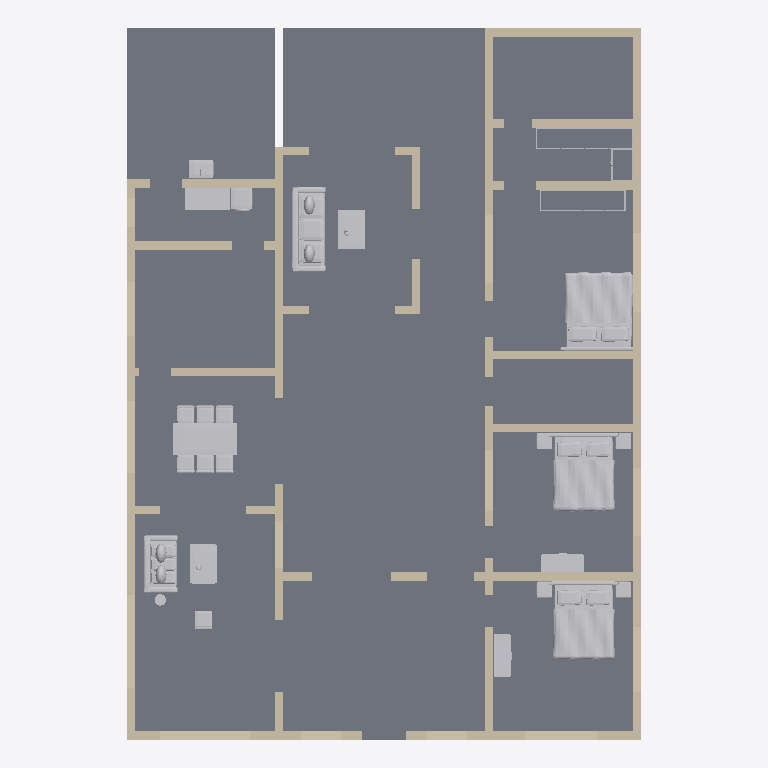
Plan cut of the same IFC building model at storey 'Ground floor' (level 0.00 m, cut at 1.40 m), seen from above with north up, elements coloured by IFC class: 52 walls (beige), 17 other elements (light grey), 1 slab (grey). Cut surfaces are drawn darker.
Extent 14.3 m × 19.8 m × 3.5 m (x, y, z). Storeys (1): Ground floor at 0.00 m. Elements (71): 52 IfcWall, 17 IfcFurnishingElement, 2 IfcSlab.

HEADER;
FILE_DESCRIPTION(('ViewDefinition [DesignTransferView]','PRELIMINARY - ENGINEER TO REVIEW'),'2;1');
FILE_NAME('FloorForge.ifc','2026-09-06T00:00:00',('FloorForge'),('FloorForge'),'FloorForge 0.2','FloorForge','');
FILE_SCHEMA(('IFC4'));
ENDSEC;
DATA;
#12=IFCPROJECT('2a2_X_ZHvSyuOfiZys31j4',$,'The Aangan House','PRELIMINARY - ENGINEER TO REVIEW - NOT FOR CONSTRUCTION',$,$,$,(#6),#11);
#13=IFCSITE('0IND1MtDfK1AbQ2nKV0Yfj',$,'Unsurveyed plot',$,$,#3,$,$,.ELEMENT.,$,$,$,$,$);
#14=IFCBUILDING('3d_qio$hPPbRLetmFAJFuc',$,'Preliminary house',$,$,#3,$,$,.ELEMENT.,$,$,$);
#20=IFCBUILDINGSTOREY('0HSym5oLvSJeN0iAUrC7hc',$,'Ground floor',$,$,#19,$,$,.ELEMENT.,0.0);
#1667=IFCSLAB('1v9wu8f99G2AwTaXePbR7m',$,'Floor slab / thickness assumption',$,$,#19,#1666,'SL-0',.FLOOR.);
#2131=IFCFURNISHINGELEMENT('2fmuWvHAfNGP$NiK359PLt',$,'Bed','Authored furniture assembly',$,#19,#2130,'a-master/bed');
#2201=IFCFURNISHINGELEMENT('0tbrAKKJjSM8yNRqZTf7vp',$,'Bed','Authored furniture assembly',$,#19,#2200,'a-study/bed');
#1780=IFCFURNISHINGELEMENT('3Zs0KNt$TLcQOwXKrwpCKt',$,'Bed','Authored furniture assembly',$,#19,#1779,'a-bed2/bed');
#1926=IFCFURNISHINGELEMENT('2A79iFZWTTqfSxLoMrRb3G',$,'Dining Set','Authored furniture assembly',$,#19,#1925,'a-dining/dining-set');
#2009=IFCFURNISHINGELEMENT('3e20ryYe9KmvazK_2b911s',$,'Sofa','Authored furniture assembly',$,#19,#2008,'a-family/sofa');
#2055=IFCFURNISHINGELEMENT('0fj9iJ9czGYg23qAmzraVM',$,'Sofa','Authored furniture assembly',$,#19,#2054,'a-living/sofa');
#37=IFCWALL('2Jn9DgKEnLOOGUSQtc2Jv6',$,'wall-f1275dc19c40ba275a','Nominal wall; structural role unverified',$,#19,#36,'wall-f1275dc19c40ba275a',.NOTDEFINED.);
#213=IFCWALL('1ZgmpBcRDJCOKh5jA_rh5r',$,'wall-81026b218b591c2792','Nominal wall; structural role unverified',$,#19,#212,'wall-81026b218b591c2792',.NOTDEFINED.);
#2241=IFCFURNISHINGELEMENT('2JLR5wl5vJYOwB$AC1NyXP',$,'Laundry','Authored furniture assembly',$,#19,#2240,'a-utility/laundry');
#53=IFCWALL('1T8Klad$HMUgj_YB3NmkhC',$,'wall-b6d655ada2a8c7ce94','Nominal wall; structural role unverified',$,#19,#52,'wall-b6d655ada2a8c7ce94',.NOTDEFINED.);
#549=IFCWALL('3PP78wsQzPRubDTHBt2ueM',$,'wall-2e1013db464b9778b7','Nominal wall; structural role unverified',$,#19,#548,'wall-2e1013db464b9778b7',.NOTDEFINED.);
#597=IFCWALL('1hPuCmu8vMu9BDYlQUdId4',$,'wall-688b3cd047ea8cd8b8','Nominal wall; structural role unverified',$,#19,#596,'wall-688b3cd047ea8cd8b8',.NOTDEFINED.);
#757=IFCWALL('06LTpZh8jOawPu3vpMEkKW',$,'wall-cc06c0b826a4a03913','Nominal wall; structural role unverified',$,#19,#756,'wall-cc06c0b826a4a03913',.NOTDEFINED.);
#821=IFCWALL('05uwgb9DzK4R88qyAGWcHU',$,'wall-6210e158ddb25c219a','Nominal wall; structural role unverified',$,#19,#820,'wall-6210e158ddb25c219a',.NOTDEFINED.);
#773=IFCWALL('1KReXgwqnI0f_DRMKlrbHH',$,'wall-214eb682cd6ab0a6bf','Nominal wall; structural role unverified',$,#19,#772,'wall-214eb682cd6ab0a6bf',.NOTDEFINED.);
#629=IFCWALL('2R6e0Idl1TfREQHaV7cV1b',$,'wall-06a54c40b73569623b','Nominal wall; structural role unverified',$,#19,#628,'wall-06a54c40b73569623b',.NOTDEFINED.);
#661=IFCWALL('1Qa$sLdl5NhQQnJLrSs6ka',$,'wall-170158fcdf4edbf4d0','Nominal wall; structural role unverified',$,#19,#660,'wall-170158fcdf4edbf4d0',.NOTDEFINED.);
#69=IFCWALL('2gomVUKVfLvwjHo1Hcr_fR',$,'wall-cf2d0136dbc0ca299a','Nominal wall; structural role unverified',$,#19,#68,'wall-cf2d0136dbc0ca299a',.NOTDEFINED.);
#789=IFCWALL('2tN$SY9fnHCgXd_0H8JfxN',$,'wall-e8289d4eeddc503cb0','Nominal wall; structural role unverified',$,#19,#788,'wall-e8289d4eeddc503cb0',.NOTDEFINED.);
#741=IFCWALL('1EY0FJLp1Ux9vuxp_rusCn',$,'wall-1f6ec2fdaa6bae52f7','Nominal wall; structural role unverified',$,#19,#740,'wall-1f6ec2fdaa6bae52f7',.NOTDEFINED.);
#2072=IFCFURNISHINGELEMENT('3cK_PmURvGAAzgtKp5u909',$,'Coffee Table','Authored furniture assembly',$,#19,#2071,'a-living/coffee-table');
#2026=IFCFURNISHINGELEMENT('1vSmlP24jJKfDG_6PewzXI',$,'Coffee Table','Authored furniture assembly',$,#19,#2025,'a-family/coffee-table');
#149=IFCWALL('2Q2k5aIpHLl8uz9sV_1K_5',$,'wall-62aea9750be83f0133','Nominal wall; structural role unverified',$,#19,#148,'wall-62aea9750be83f0133',.NOTDEFINED.);
#709=IFCWALL('3VBq1GkbTV7AG$gMv4SVQJ',$,'wall-356272a16f6d01e42d','Nominal wall; structural role unverified',$,#19,#708,'wall-356272a16f6d01e42d',.NOTDEFINED.);
#165=IFCWALL('28VlQyj29Q6uNDQ7G06rGn',$,'wall-651c4295f9a54821dd','Nominal wall; structural role unverified',$,#19,#164,'wall-651c4295f9a54821dd',.NOTDEFINED.);
#645=IFCWALL('0J6XFgrb9Jcg3VwGpsOm0G',$,'wall-570cd5e8bd9333dd43','Nominal wall; structural role unverified',$,#19,#644,'wall-570cd5e8bd9333dd43',.NOTDEFINED.);
#101=IFCWALL('2dmXPpKsnSMO54wmyWMZCm',$,'wall-e7749769c40d8eca1c','Nominal wall; structural role unverified',$,#19,#100,'wall-e7749769c40d8eca1c',.NOTDEFINED.);
#533=IFCWALL('2scDU2jjnRdAhz2T_WXSfJ',$,'wall-e023af8c85302fc609','Nominal wall; structural role unverified',$,#19,#532,'wall-e023af8c85302fc609',.NOTDEFINED.);
#117=IFCWALL('06DGnJiSrTeRfpJQRTuBhX',$,'wall-313d90c82429b77d85','Nominal wall; structural role unverified',$,#19,#116,'wall-313d90c82429b77d85',.NOTDEFINED.);
#581=IFCWALL('1ZCvD1b5XKTvMFZHUG1HTn',$,'wall-8c35be346f22668ba6','Nominal wall; structural role unverified',$,#19,#580,'wall-8c35be346f22668ba6',.NOTDEFINED.);
#1801=IFCFURNISHINGELEMENT('0NFJ6_FTrIlviCIVU7CtKe',$,'Wardrobe','Authored furniture assembly',$,#19,#1800,'a-bed2/wardrobe');
#501=IFCWALL('2Lthe7UuPGKQrY92nDkCKp',$,'wall-0b8f27e5fef28a6aad','Nominal wall; structural role unverified',$,#19,#500,'wall-0b8f27e5fef28a6aad',.NOTDEFINED.);
#2222=IFCFURNISHINGELEMENT('3Nmp2g6FPUA9zpU$1bIz69',$,'Wardrobe','Authored furniture assembly',$,#19,#2221,'a-study/wardrobe');
#725=IFCWALL('0xTocYbNbUThgPPTSz_o7b',$,'wall-6af75f05e5269bd532','Nominal wall; structural role unverified',$,#19,#724,'wall-6af75f05e5269bd532',.NOTDEFINED.);
#197=IFCWALL('3Wi0oMK1nO6P4soo0UmTWI',$,'wall-aaf7dbf23777b0fd81','Nominal wall; structural role unverified',$,#19,#196,'wall-aaf7dbf23777b0fd81',.NOTDEFINED.);
#853=IFCWALL('2BhqergV9IsuAhW5t9MZBM',$,'wall-29727d16b910d4caca','Nominal wall; structural role unverified',$,#19,#852,'wall-29727d16b910d4caca',.NOTDEFINED.);
#133=IFCWALL('2Y8fHlMALOWQPMFxxK73Ly',$,'wall-32e2a2e5ecb2d95d67','Nominal wall; structural role unverified',$,#19,#132,'wall-32e2a2e5ecb2d95d67',.NOTDEFINED.);
#805=IFCWALL('27Iwy$r$vU9eyWilOFWE9b',$,'wall-4785121a2661cd73da','Nominal wall; structural role unverified',$,#19,#804,'wall-4785121a2661cd73da',.NOTDEFINED.);
#277=IFCWALL('0yCO6vm9LL2Q0Tl4sV6$tD',$,'wall-7d455b77f460dd42e4','Nominal wall; structural role unverified',$,#19,#276,'wall-7d455b77f460dd42e4',.NOTDEFINED.);
#85=IFCWALL('0FY7nDpNTJPfQ7BQlUuOlb',$,'wall-a02c3fc95fceb7a7f4','Nominal wall; structural role unverified',$,#19,#84,'wall-a02c3fc95fceb7a7f4',.NOTDEFINED.);
#2258=IFCFURNISHINGELEMENT('3jzY4DwtzIAvXfB9qAxfOQ',$,'Wash Basin','Authored furniture assembly',$,#19,#2257,'a-yard/wash-basin');
#341=IFCWALL('14o0MNbLfIEfpKfjMcYaBb',$,'wall-8144bad16bf823fdf3','Nominal wall; structural role unverified',$,#19,#340,'wall-8144bad16bf823fdf3',.NOTDEFINED.);
#373=IFCWALL('3cKFJujD5HXAP2qrGQdzfV',$,'wall-d6e97dbc58f22f2b4b','Nominal wall; structural role unverified',$,#19,#372,'wall-d6e97dbc58f22f2b4b',.NOTDEFINED.);
#245=IFCWALL('2HRevChnbTDvz_YZ_dOD_Y',$,'wall-6bb05747bd7ef68a3b','Nominal wall; structural role unverified',$,#19,#244,'wall-6bb05747bd7ef68a3b',.NOTDEFINED.);
#421=IFCWALL('0pwhl8X7bV5flM9iZtAyW3',$,'wall-99f293e6b1435c7f8e','Nominal wall; structural role unverified',$,#19,#420,'wall-99f293e6b1435c7f8e',.NOTDEFINED.);
#837=IFCWALL('2IDd$foiLTYfWe19$_gxOm',$,'wall-ec0c6087d21505ac57','Nominal wall; structural role unverified',$,#19,#836,'wall-ec0c6087d21505ac57',.NOTDEFINED.);
#405=IFCWALL('3V89nNEHfLWeP7jK3vV_$h',$,'wall-ef1114e036be89efba','Nominal wall; structural role unverified',$,#19,#404,'wall-ef1114e036be89efba',.NOTDEFINED.);
#485=IFCWALL('1_cMKLF19IXhDRaTRQAAMX',$,'wall-d41ee675080db3b3b6','Nominal wall; structural role unverified',$,#19,#484,'wall-d41ee675080db3b3b6',.NOTDEFINED.);
#325=IFCWALL('19dxdyccrOKAkhEDvOF_nR',$,'wall-36d4a76a182e1c7375','Nominal wall; structural role unverified',$,#19,#324,'wall-36d4a76a182e1c7375',.NOTDEFINED.);
#613=IFCWALL('2BJtBmQojL7wm1Ta6J5bv2',$,'wall-ef550a6342505f8554','Nominal wall; structural role unverified',$,#19,#612,'wall-ef550a6342505f8554',.NOTDEFINED.);
#677=IFCWALL('11Rco5cIvM1OqzpZ6dj0Aq',$,'wall-b0fdec2bcd5716d856','Nominal wall; structural role unverified',$,#19,#676,'wall-b0fdec2bcd5716d856',.NOTDEFINED.);
#2112=IFCFURNISHINGELEMENT('23xDdS0LDOCAWT_2KArNBN',$,'Lounge Chair','Authored furniture assembly',$,#19,#2111,'a-living/lounge-chair');
#693=IFCWALL('2dcHW9p3DRK93DqA3Yyo1$',$,'wall-cc2c94f718b3bfc082','Nominal wall; structural role unverified',$,#19,#692,'wall-cc2c94f718b3bfc082',.NOTDEFINED.);
#1957=IFCFURNISHINGELEMENT('0$cOM1xXjRSA9_3Bn7KnWF',$,'Wardrobe','Authored furniture assembly',$,#19,#1956,'a-dress/wardrobe');
#2162=IFCFURNISHINGELEMENT('0GaVNn1DbHyuhuQDXKAAnT',$,'Wardrobe','Authored furniture assembly',$,#19,#2161,'a-master/wardrobe');
#453=IFCWALL('3eUZo0_mTJqQK_1v5wmwz3',$,'wall-c600357f1c8efd5f49','Nominal wall; structural role unverified',$,#19,#452,'wall-c600357f1c8efd5f49',.NOTDEFINED.);
#1980=IFCFURNISHINGELEMENT('3tKEsNUcDTsAZ6zidGqjSA',$,'Wardrobe 2','Authored furniture assembly',$,#19,#1979,'a-dress/wardrobe-2');
#309=IFCWALL('18bDLQD3LHABsIGHktEplZ',$,'wall-94d15e10689762a7d0','Nominal wall; structural role unverified',$,#19,#308,'wall-94d15e10689762a7d0',.NOTDEFINED.);
#2089=IFCFURNISHINGELEMENT('3ElMYQQInMgQDKgIdfq$9t',$,'Floor Lamp','Authored furniture assembly',$,#19,#2088,'a-living/floor-lamp');
#293=IFCWALL('1eSv220BHIj8DLV4rnYYlg',$,'wall-f096ad446f420c3102','Nominal wall; structural role unverified',$,#19,#292,'wall-f096ad446f420c3102',.NOTDEFINED.);
#261=IFCWALL('0zx_7c3m1URAm9fgyYh9W3',$,'wall-74a8e11a6a2e272f5d','Nominal wall; structural role unverified',$,#19,#260,'wall-74a8e11a6a2e272f5d',.NOTDEFINED.);
#389=IFCWALL('2cUqaRP$XPlfdLYo6oiwVq',$,'wall-d29cc7bc075c01b104','Nominal wall; structural role unverified',$,#19,#388,'wall-d29cc7bc075c01b104',.NOTDEFINED.);
#469=IFCWALL('1ca7q0R4PICecRiz4aeaAQ',$,'wall-d29cc7bc075c01b104-2','Nominal wall; structural role unverified',$,#19,#468,'wall-d29cc7bc075c01b104-2',.NOTDEFINED.);
#181=IFCWALL('0GLQStKpfNXQ4Pg7gbm7JB',$,'wall-b5a989c1511f91064a','Nominal wall; structural role unverified',$,#19,#180,'wall-b5a989c1511f91064a',.NOTDEFINED.);
#229=IFCWALL('30c2K35mfT7BxW5nbL2s7M',$,'wall-2870a3218c6de8490d','Nominal wall; structural role unverified',$,#19,#228,'wall-2870a3218c6de8490d',.NOTDEFINED.);
#357=IFCWALL('1e6RdXgnfSJR_fpmM5rBcG',$,'wall-217b674bc53c430888','Nominal wall; structural role unverified',$,#19,#356,'wall-217b674bc53c430888',.NOTDEFINED.);
#437=IFCWALL('10eZ2FB4PQzxA$GbjDpuS1',$,'wall-d39283dd3f56b8ee23','Nominal wall; structural role unverified',$,#19,#436,'wall-d39283dd3f56b8ee23',.NOTDEFINED.);
#517=IFCWALL('1_9ySDyx5SaxCkab84gCDW',$,'wall-e8d61b309ddd844718','Nominal wall; structural role unverified',$,#19,#516,'wall-e8d61b309ddd844718',.NOTDEFINED.);
#565=IFCWALL('3nbaTA6OrIQuNBm41lBlPu',$,'wall-eb1caa12a0aaf99ab8','Nominal wall; structural role unverified',$,#19,#564,'wall-eb1caa12a0aaf99ab8',.NOTDEFINED.);
ENDSEC;
